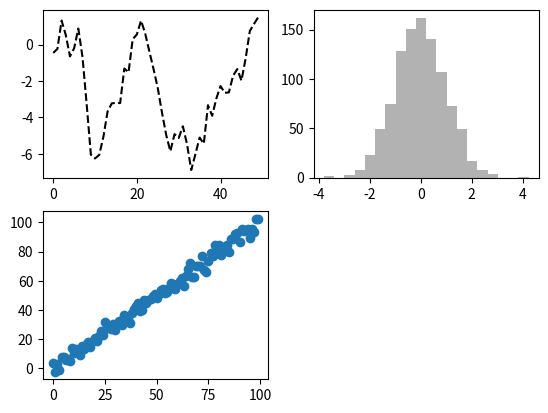

Python code for this plot:
import matplotlib.pyplot as plt
import numpy as np
from numpy.random import randn


def ex1():
    #plt.plot([1,2,3,4],[10,20,30,40])
    plt.plot([10,20,30,40])
    plt.show()

def ex2():
    fig = plt.figure()
    sp1 = fig.add_subplot(2,1,1)
    sp1.plot([1,2,3,4],[10,20,30,40])

    sp2 = fig.add_subplot(2,1,2)
    sp2.plot([1,2,3,4],[100,200,300,400])

    plt.show()

def ex3():
    fig = plt.figure()


    sp1 = fig.add_subplot(2, 2, 1)
    #print(randn(1000).cumsum())
    sp1.plot(randn(50).cumsum(), 'k--')


    sp2 = fig.add_subplot(2,2,2)
    sp2.hist(randn(1000),bins=20, color='k',alpha=0.3)

    sp3 = fig.add_subplot(2,2,3)
    sp3.scatter(np.arange(100), np.arange(100) +3 * randn(100))


    plt.show()

def ex4():
    fig, subplot = plt.subplots(1,1)
    subplot.plot([10,20,30,40])
    plt.show()





if __name__ == '__main__':
    #ex1()
    #ex2()
    ex3()
    #ex4()